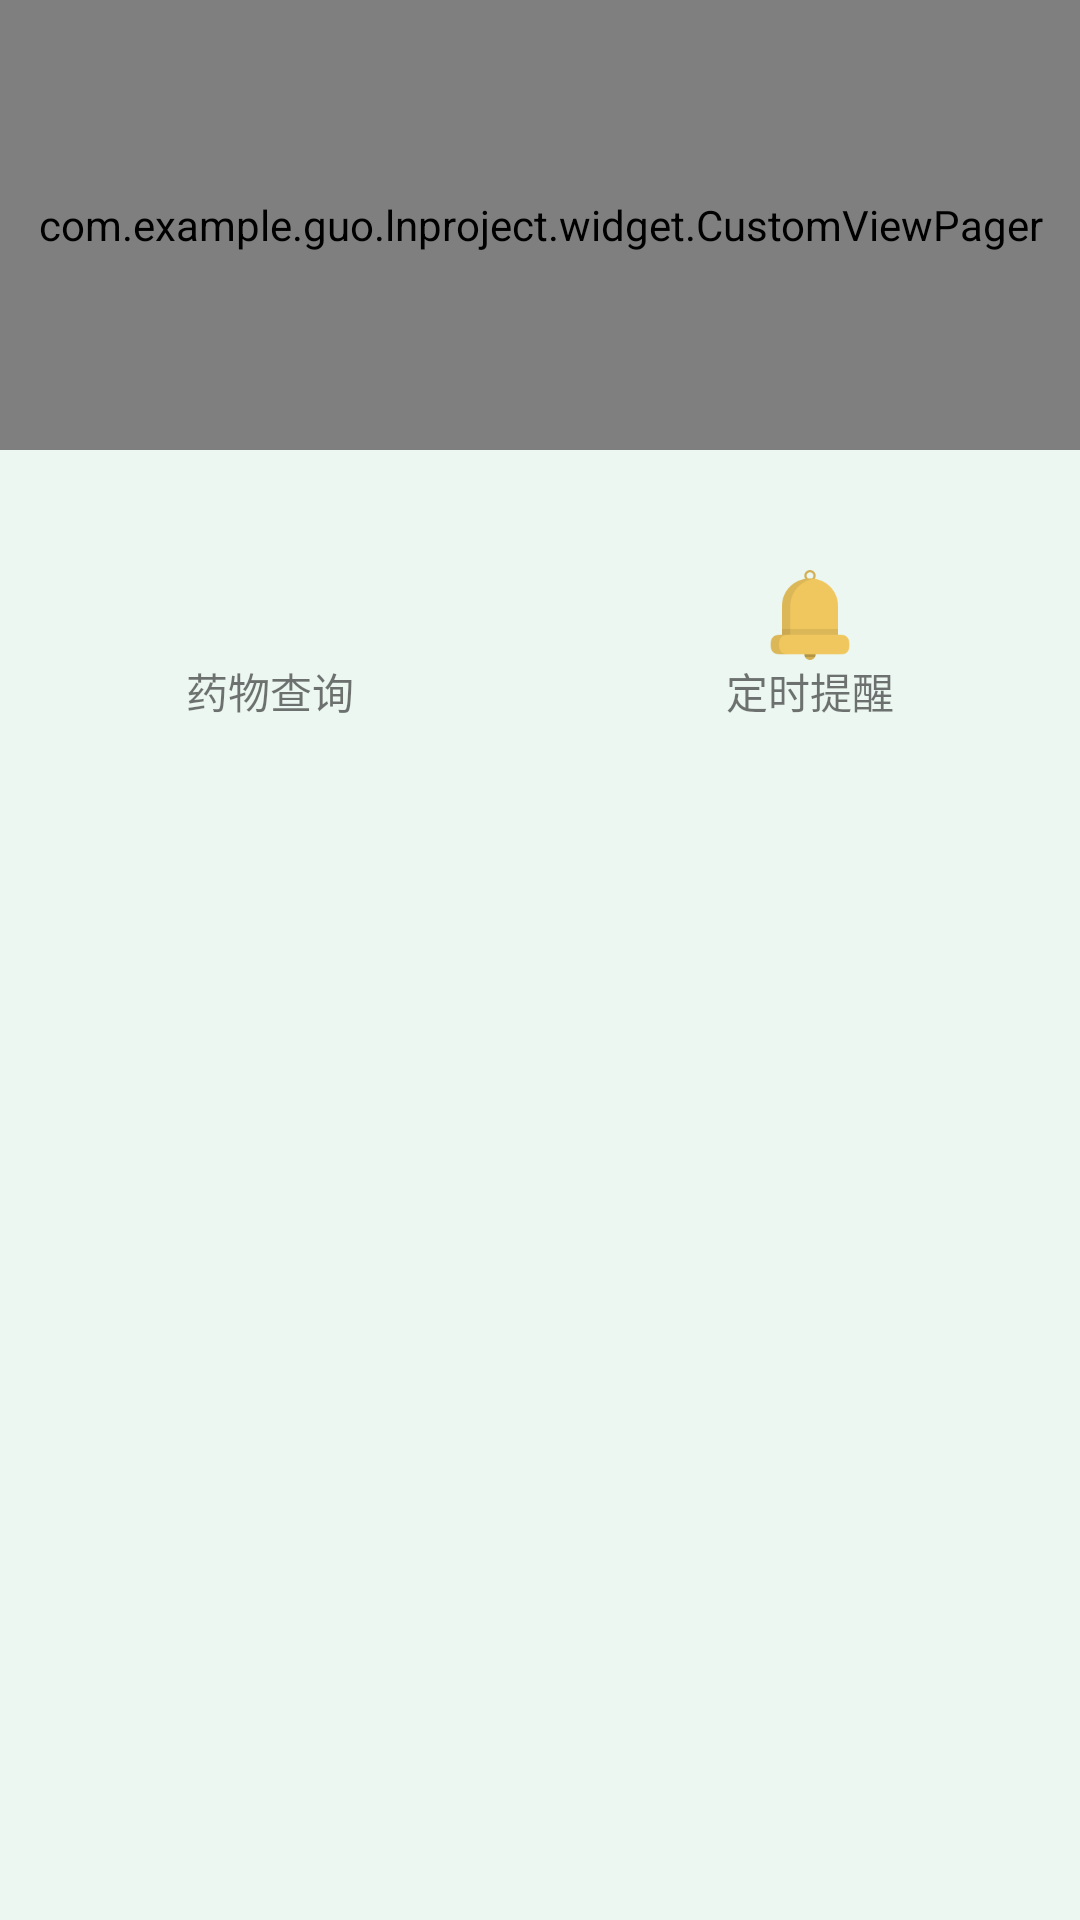

Produce the Android XML layout that renders to this screen, including the resource entries it uses.
<!-- AndroidManifest.xml: application theme AppTheme -->
<!-- res/layout/fragment_pill.xml -->
<?xml version="1.0" encoding="utf-8"?>
<LinearLayout xmlns:android="http://schemas.android.com/apk/res/android"
    android:orientation="vertical" android:layout_width="match_parent"
    android:layout_height="match_parent"
    android:background="@color/light_bg">
    <RelativeLayout
        android:id="@+id/pill_viewpagerLayout"
        android:layout_width="match_parent"
        android:layout_height="150dp" >

        <com.example.guo.lnproject.widget.CustomViewPager
            android:id="@+id/pill_viewPager"
            android:layout_width="match_parent"
            android:layout_height="match_parent" />

        <LinearLayout
            android:id="@+id/pill_idot_container"
            android:layout_width="wrap_content"
            android:layout_height="wrap_content"
            android:layout_alignParentBottom="true"
            android:orientation="horizontal"
            android:layout_alignParentRight="true">
        </LinearLayout>
    </RelativeLayout>
    <LinearLayout
        android:layout_marginTop="40dp"
        android:layout_width="match_parent"
        android:layout_height="wrap_content"
        android:orientation="horizontal">
        <LinearLayout
            android:id="@+id/pill_searchPillLayout"
            android:layout_width="0dp"
            android:layout_height="wrap_content"
            android:layout_weight="1"
            android:orientation="vertical">
            <ImageView
                android:layout_width="30dp"
                android:layout_height="30dp"
                android:src="@mipmap/searchpill"
                android:layout_gravity="center_horizontal" />
            <TextView
                android:layout_width="wrap_content"
                android:layout_height="wrap_content"
                android:layout_centerInParent="true"
                android:layout_gravity="center_horizontal"
                android:text="药物查询"/>
        </LinearLayout>
        <LinearLayout
            android:id="@+id/pill_timeRemindLayout"
            android:layout_width="0dp"
            android:layout_height="wrap_content"
            android:layout_weight="1"
            android:orientation="vertical">
            <ImageView
                android:layout_width="30dp"
                android:layout_height="30dp"
                android:src="@mipmap/sample_ic_bell"
                android:layout_gravity="center_horizontal" />
            <TextView
                android:layout_width="wrap_content"
                android:layout_height="wrap_content"
                android:layout_centerInParent="true"
                android:layout_gravity="center_horizontal"
                android:text="定时提醒"/>
        </LinearLayout>
    </LinearLayout>
</LinearLayout>
<!-- resources referenced by this layout -->
<resources>
  <color name="light_bg">#ECF7F1</color>
  <!-- mipmap sample_ic_bell: png bitmap (mipmap-xxhdpi, 2448 bytes) -->
  <style name="AppTheme" parent="Theme.AppCompat.Light.DarkActionBar">
          
          <item name="colorPrimary">@color/colorPrimary</item>
          <item name="colorPrimaryDark">@color/colorPrimaryDark</item>
          <item name="colorAccent">@color/colorAccent</item>
          <item name="android:windowBackground">@android:color/background_light</item>
      </style>
  <color name="colorPrimary">#3F51B5</color>
  <color name="colorPrimaryDark">#303F9F</color>
  <color name="colorAccent">#FF4081</color>
</resources>
